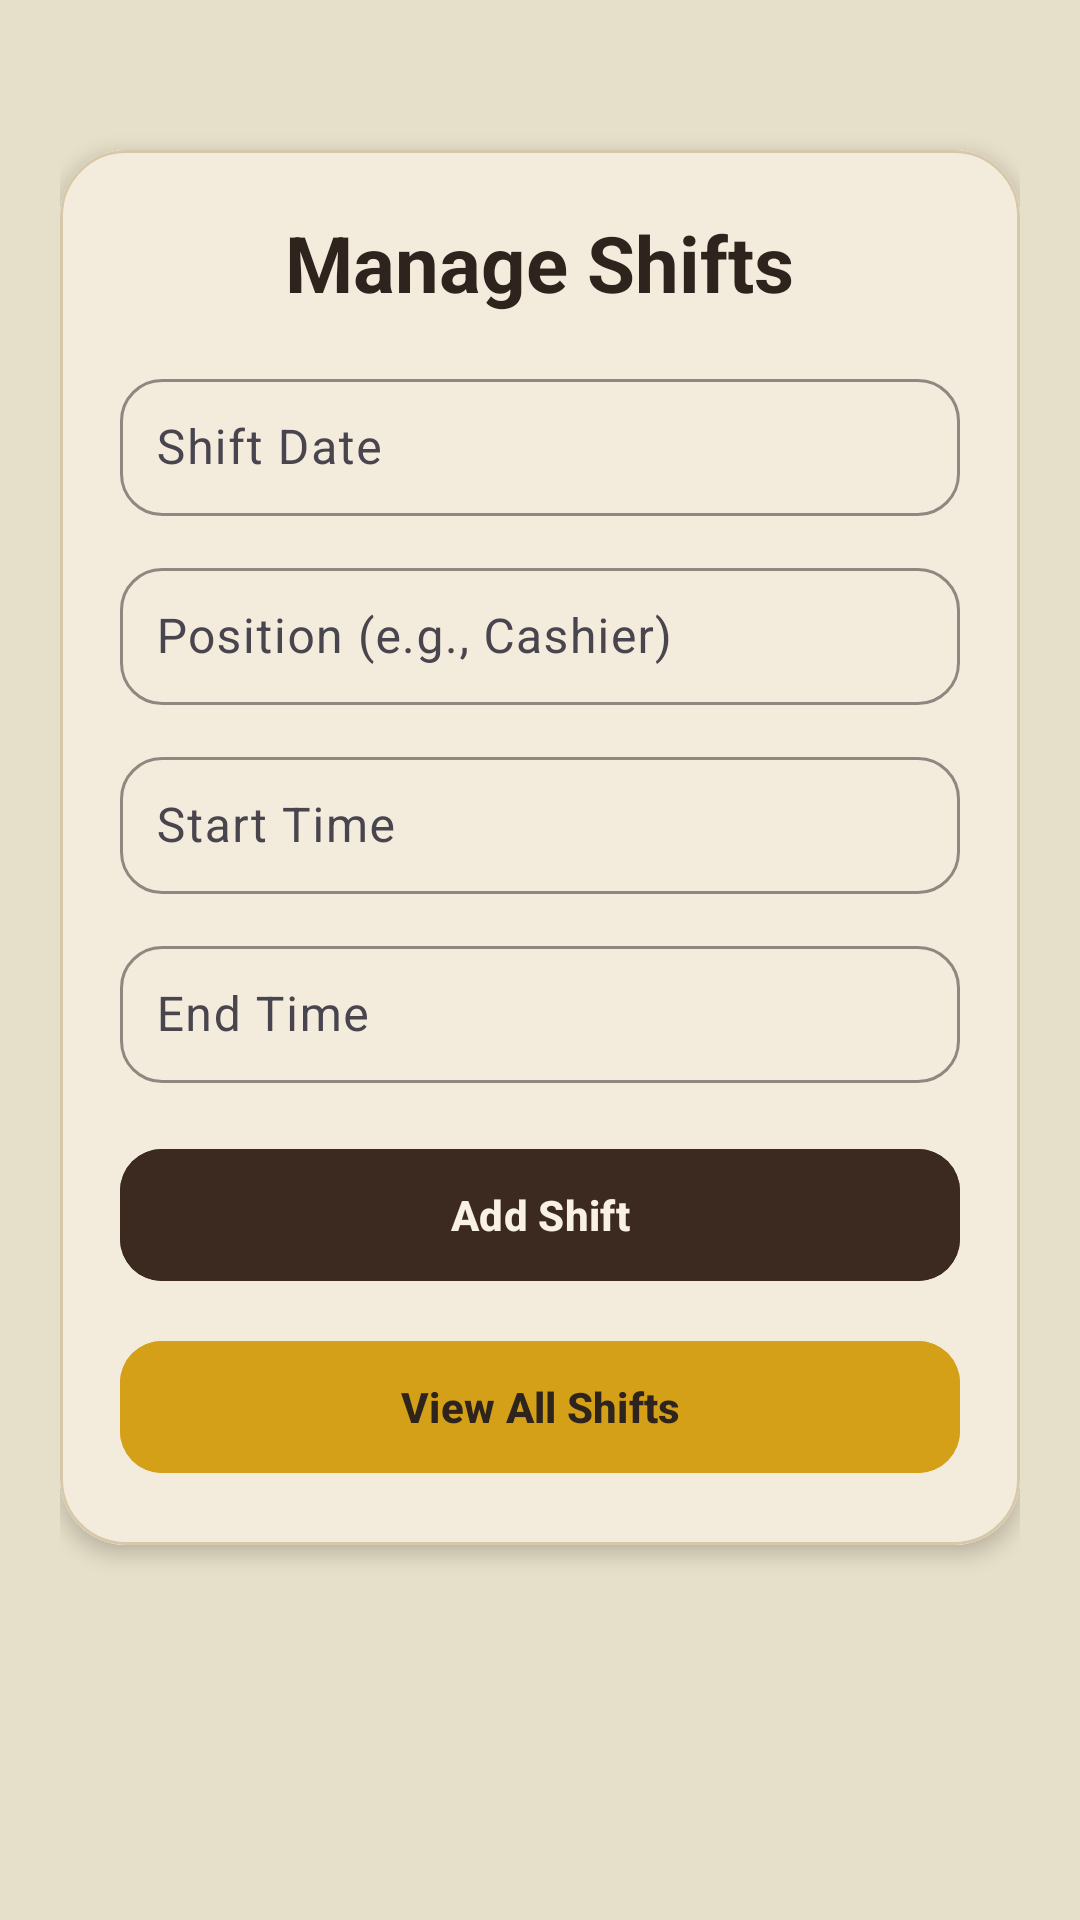

This screen was rendered from an Android layout file. Write that file and the resources it references.
<!-- AndroidManifest.xml: application theme Theme.ProjectUIPrototype -->
<!-- res/layout/activity_manage_shifts.xml -->
<?xml version="1.0" encoding="utf-8"?>
<FrameLayout xmlns:android="http://schemas.android.com/apk/res/android"
    xmlns:app="http://schemas.android.com/apk/res-auto"
    android:layout_width="match_parent"
    android:layout_height="match_parent"
    android:background="#E6DFC9">

    <ScrollView
        android:id="@+id/main"
        android:layout_width="match_parent"
        android:layout_height="match_parent"
        android:fillViewport="true"
        android:padding="20dp">

        <LinearLayout
            android:layout_width="match_parent"
            android:layout_height="wrap_content"
            android:gravity="center_horizontal"
            android:orientation="vertical">

            <com.google.android.material.card.MaterialCardView
                android:layout_width="match_parent"
                android:layout_height="wrap_content"
                android:layout_marginTop="30dp"
                app:cardCornerRadius="22dp"
                app:cardElevation="4dp"
                app:strokeWidth="1dp"
                app:strokeColor="#D8C8AA">

                <LinearLayout
                    android:layout_width="match_parent"
                    android:layout_height="wrap_content"
                    android:background="#F3EBDC"
                    android:orientation="vertical"
                    android:padding="20dp">

                    
                    <TextView
                        android:layout_width="wrap_content"
                        android:layout_height="wrap_content"
                        android:layout_gravity="center_horizontal"
                        android:paddingBottom="16dp"
                        android:text="Manage Shifts"
                        android:textColor="#2F241D"
                        android:textSize="26sp"
                        android:textStyle="bold" />

                    
                    <com.google.android.material.textfield.TextInputLayout
                        android:layout_width="match_parent"
                        android:layout_height="wrap_content"
                        android:layout_marginBottom="12dp"
                        android:hint="Shift Date"
                        app:boxBackgroundMode="outline"
                        app:boxStrokeColor="#C9B79C"
                        app:boxCornerRadiusTopStart="14dp"
                        app:boxCornerRadiusTopEnd="14dp"
                        app:boxCornerRadiusBottomStart="14dp"
                        app:boxCornerRadiusBottomEnd="14dp">

                        <com.google.android.material.textfield.TextInputEditText
                            android:id="@+id/etDate"
                            android:layout_width="match_parent"
                            android:layout_height="wrap_content"
                            android:padding="12dp"
                            android:textColor="#2F241D"
                            android:textColorHint="#8B7E6B"
                            android:clickable="true"
                            android:focusable="false"/>
                    </com.google.android.material.textfield.TextInputLayout>

                    
                    <com.google.android.material.textfield.TextInputLayout
                        android:layout_width="match_parent"
                        android:layout_height="wrap_content"
                        android:layout_marginBottom="12dp"
                        android:hint="Position (e.g., Cashier)"
                        app:boxBackgroundMode="outline"
                        app:boxStrokeColor="#C9B79C"
                        app:boxCornerRadiusTopStart="14dp"
                        app:boxCornerRadiusTopEnd="14dp"
                        app:boxCornerRadiusBottomStart="14dp"
                        app:boxCornerRadiusBottomEnd="14dp">

                        <com.google.android.material.textfield.TextInputEditText
                            android:id="@+id/etPosition"
                            android:layout_width="match_parent"
                            android:layout_height="wrap_content"
                            android:padding="12dp"
                            android:textColor="#2F241D"/>
                    </com.google.android.material.textfield.TextInputLayout>

                    
                    <com.google.android.material.textfield.TextInputLayout
                        android:layout_width="match_parent"
                        android:layout_height="wrap_content"
                        android:layout_marginBottom="12dp"
                        android:hint="Start Time"
                        app:boxBackgroundMode="outline"
                        app:boxStrokeColor="#C9B79C"
                        app:boxCornerRadiusTopStart="14dp"
                        app:boxCornerRadiusTopEnd="14dp"
                        app:boxCornerRadiusBottomStart="14dp"
                        app:boxCornerRadiusBottomEnd="14dp">

                        <com.google.android.material.textfield.TextInputEditText
                            android:id="@+id/etStartTime"
                            android:layout_width="match_parent"
                            android:layout_height="wrap_content"
                            android:padding="12dp"
                            android:textColor="#2F241D"
                            android:clickable="true"
                            android:focusable="false"/>
                    </com.google.android.material.textfield.TextInputLayout>

                    
                    <com.google.android.material.textfield.TextInputLayout
                        android:layout_width="match_parent"
                        android:layout_height="wrap_content"
                        android:layout_marginBottom="18dp"
                        android:hint="End Time"
                        app:boxBackgroundMode="outline"
                        app:boxStrokeColor="#C9B79C"
                        app:boxCornerRadiusTopStart="14dp"
                        app:boxCornerRadiusTopEnd="14dp"
                        app:boxCornerRadiusBottomStart="14dp"
                        app:boxCornerRadiusBottomEnd="14dp">

                        <com.google.android.material.textfield.TextInputEditText
                            android:id="@+id/etEndTime"
                            android:layout_width="match_parent"
                            android:layout_height="wrap_content"
                            android:padding="12dp"
                            android:textColor="#2F241D"
                            android:clickable="true"
                            android:focusable="false"/>
                    </com.google.android.material.textfield.TextInputLayout>

                    
                    <com.google.android.material.button.MaterialButton
                        android:id="@+id/btnAddShift"
                        android:layout_width="match_parent"
                        android:layout_height="52dp"
                        android:layout_marginBottom="12dp"
                        android:backgroundTint="#3C2A21"
                        android:text="Add Shift"
                        android:textAllCaps="false"
                        android:textColor="#F8F1E4"
                        android:textStyle="bold"
                        app:cornerRadius="14dp" />

                    
                    <com.google.android.material.button.MaterialButton
                        android:id="@+id/btnViewShifts"
                        android:layout_width="match_parent"
                        android:layout_height="52dp"
                        android:backgroundTint="#D4A017"
                        android:text="View All Shifts"
                        android:textAllCaps="false"
                        android:textColor="#2F241D"
                        android:textStyle="bold"
                        app:cornerRadius="14dp" />

                </LinearLayout>

            </com.google.android.material.card.MaterialCardView>

        </LinearLayout>

    </ScrollView>

</FrameLayout>
<!-- resources referenced by this layout -->
<resources>
  <style name="Theme.ProjectUIPrototype" parent="Base.Theme.ProjectUIPrototype" />
  <style name="Base.Theme.ProjectUIPrototype" parent="Theme.Material3.DayNight.NoActionBar">
          
          
      </style>
</resources>
